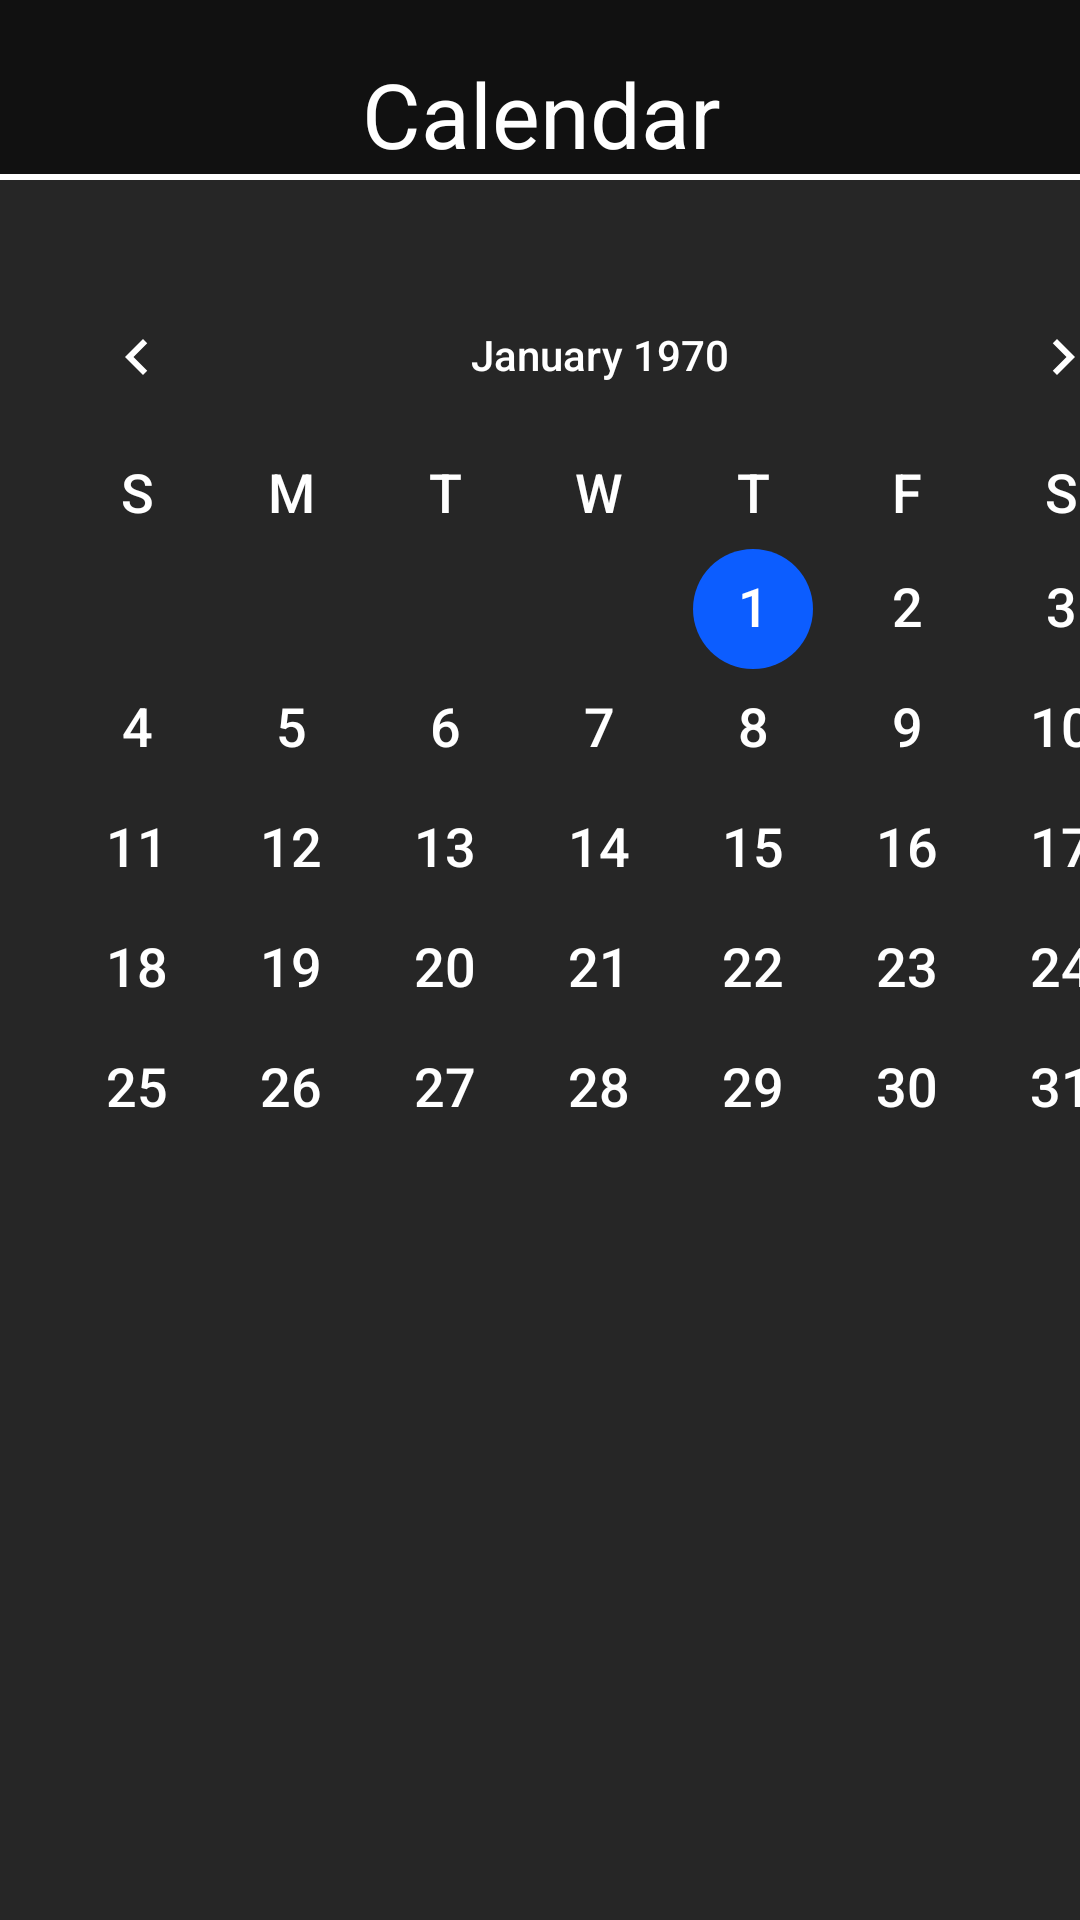

This screen was rendered from an Android layout file. Write that file and the resources it references.
<!-- AndroidManifest.xml: application theme Theme.MyApplication -->
<!-- res/layout/cal_dialog.xml -->
<?xml version="1.0" encoding="utf-8"?>
<LinearLayout xmlns:android="http://schemas.android.com/apk/res/android"
    xmlns:app="http://schemas.android.com/apk/res-auto"
    xmlns:tools="http://schemas.android.com/tools"
    android:layout_width="wrap_content"
    android:layout_height="match_parent"
    android:layout_gravity="center"
    android:background="@color/mainGray"
    android:orientation="vertical"
    android:paddingBottom="30dp">

    <androidx.constraintlayout.widget.ConstraintLayout
        android:layout_width="match_parent"
        android:layout_height="@dimen/headTextHeight"
        android:background="@color/mainDark">

        <TextView
            android:id="@+id/headText"
            android:layout_width="130dp"
            android:layout_height="match_parent"
            android:gravity="bottom|center_horizontal"
            android:text="Calendar"
            android:textColor="#FFFFFF"
            android:textSize="30sp"
            app:layout_constraintEnd_toEndOf="parent"
            app:layout_constraintHorizontal_bias="0.501"
            app:layout_constraintStart_toStartOf="parent"
            app:layout_constraintTop_toTopOf="parent" />
    </androidx.constraintlayout.widget.ConstraintLayout>

    <View
        android:layout_width="match_parent"
        android:layout_height="2dp"
        android:layout_gravity="center"
        android:background="#fff" />

    <CalendarView
        android:id="@+id/calendar"
        android:layout_width="400dp"
        android:layout_height="wrap_content"
        android:layout_marginTop="25dp"
        android:dateTextAppearance="@style/CalenderViewDateCustomText"
        android:theme="@style/CalenderViewCustom"
        android:weekDayTextAppearance="@style/CalenderViewWeekCustomText" />
</LinearLayout>
<!-- resources referenced by this layout -->
<resources>
  <color name="mainDark">#111111</color>
  <color name="mainGray">#262626</color>
  <dimen name="headTextHeight">58dp</dimen>
  <style name="CalenderViewCustom" parent="Theme.AppCompat">
          <item name="colorAccent">@color/blue</item>
          <item name="colorPrimary">@color/white</item>
      </style>
  <style name="CalenderViewDateCustomText" parent="android:TextAppearance.DeviceDefault.Medium">
          <item name="android:textColor">@color/white</item>
          <item name="android:weekNumberColor">@color/red</item>
      </style>
  <style name="CalenderViewWeekCustomText" parent="android:TextAppearance.DeviceDefault.Medium">
          <item name="android:textColor">@color/white</item>
      </style>
  <style name="Theme.MyApplication" parent="Theme.MaterialComponents.DayNight.NoActionBar">
          
          <item name="colorPrimary">@color/mainGray</item>
          <item name="colorPrimaryVariant">@color/purple_700</item>
          <item name="colorOnPrimary">@color/white</item>
          
          <item name="colorSecondary">@color/blue</item>
          <item name="colorSecondaryVariant">@color/teal_700</item>
          <item name="colorOnSecondary">@color/black</item>
          
          <item name="android:statusBarColor" tools:targetApi="l">?attr/colorPrimaryVariant</item>
          
          <item name="android:windowAnimationStyle">@null</item>
  
      </style>
  <color name="blue">#0C5DFF</color>
  <color name="white">#FFFFFFFF</color>
  <color name="red">#FF0000</color>
  <color name="purple_700">#FF3700B3</color>
  <color name="teal_700">#FF018786</color>
  <color name="black">#FF000000</color>
</resources>
